12-way image classification set "skripsi" from GitHub (dedihkurnia/skripsi); label vocabulary: gymnocalycium mihanovichii var. filadelfiense, p.leninghausii cv. albispina, Coryphantha laui, Coryphantha laui 22, Echinopsis peruviana, Gymnocalycium baldianum, Gymnocalycium mihanovichii, Mammillaria spinosissima f r, Opuntia microdasys, Parodia leninghausii, Parodia leungsi, Parodia leninghausii albispina.

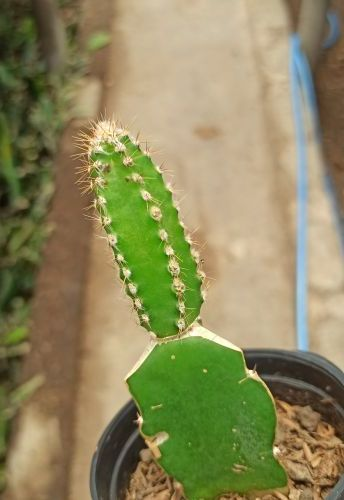
Label: Echinopsis peruviana

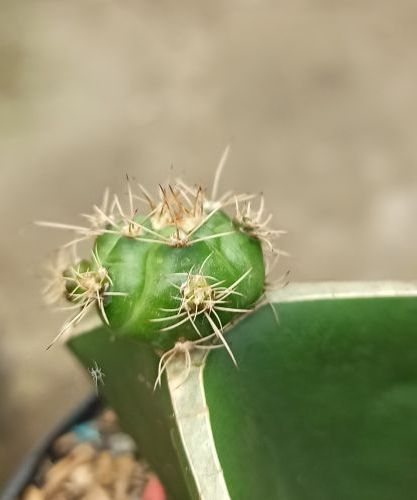
Label: Gymnocalycium baldianum

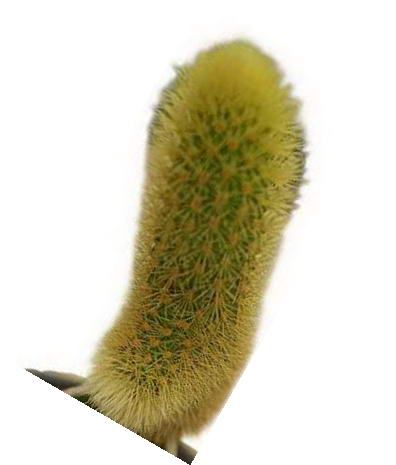
Label: Parodia leninghausii

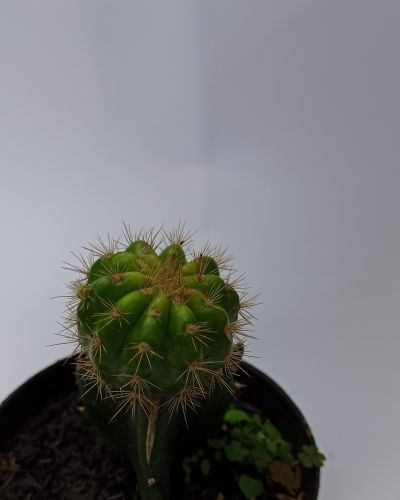
Label: gymnocalycium mihanovichii var. filadelfiense

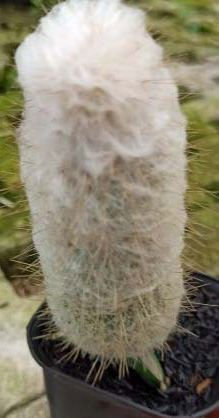
Label: Parodia leninghausii albispina

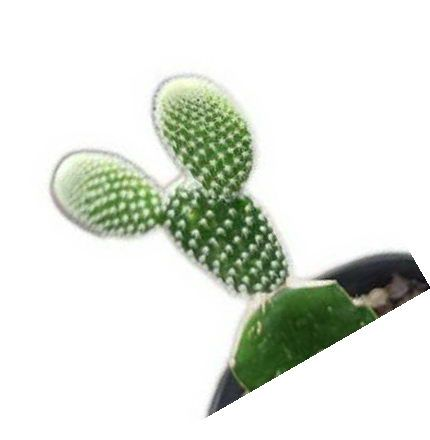
Label: Opuntia microdasys
